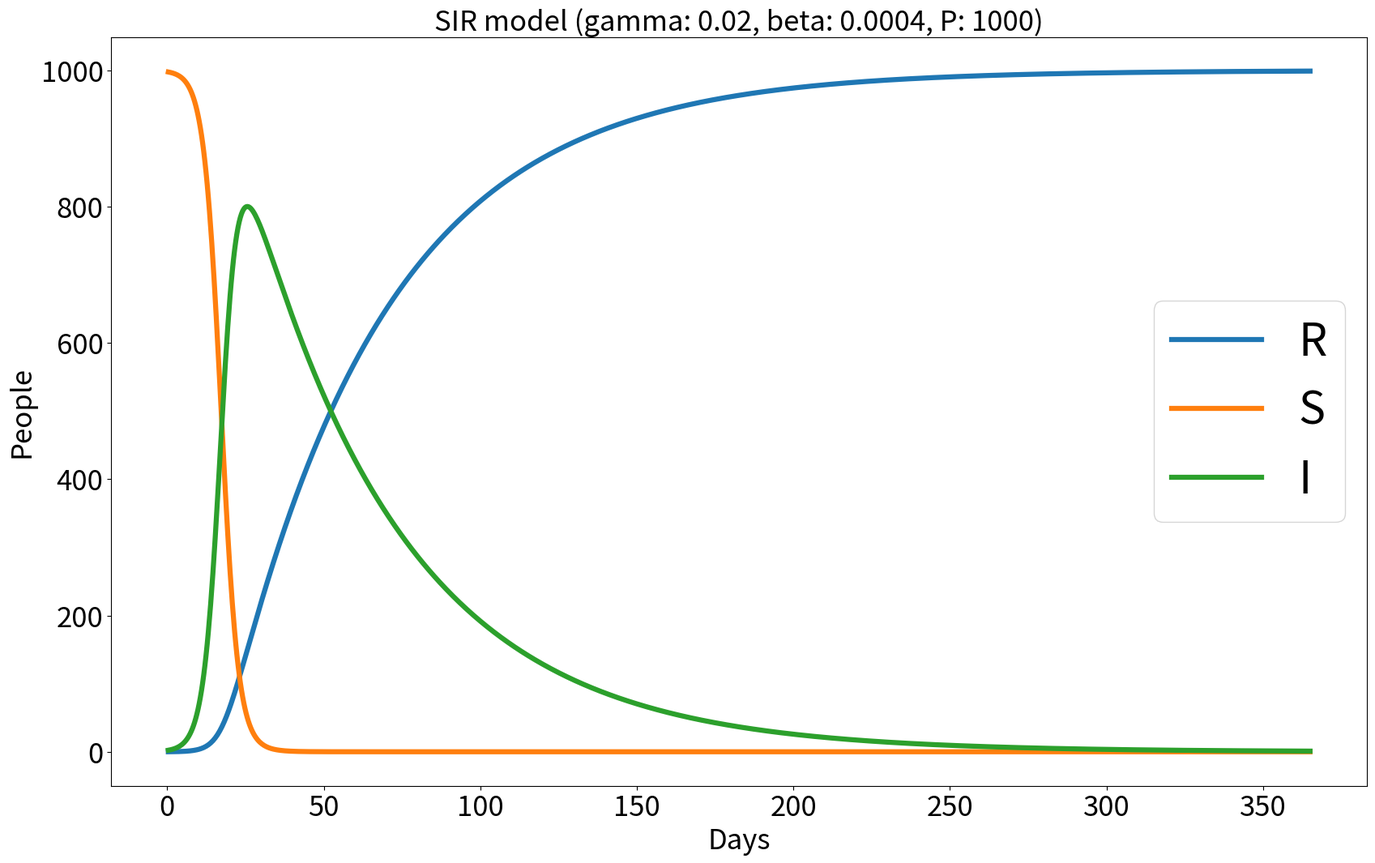

Write the Python code that produced this figure.
import math
import copy
import time
import numpy as np
import matplotlib.pyplot as plt

def g(r: float, args: dict) -> float:
    muy = args['beta'] / args['gamma']
    result = args['gamma'] * args['n']
    result *= math.exp((-1) * muy * r)
    result += args['gamma'] * r
    return result

def Rp(args: dict,R_values,S_values,I_values,days) -> float:
    R = np.zeros(args['P'] + 1)
    delta_t = args['T'] / args['P']
    I_value_max = 0
    I_value_max_day = 0
    for p in range(1,args['P'] + 1):
        R[p] = R[p-1] + delta_t*(args['gamma'] * args['N'] \
               - g(R[p-1],args))
        R_value = R[p]
        S_value = S(R_value,args)
        I_value = I(R_value,S_value,args)
        R_values.append(R_value)
        S_values.append(S_value)
        I_values.append(I_value)
        days.append(p*delta_t)
        if (I_value > I_value_max):
            I_value_max = I_value
            I_value_max_day = p*delta_t
    print('--- I value max =', I_value_max, 'on day', I_value_max_day)

    return R[args['P']]

def S(R: float, args: dict) -> float:
    muy = args['beta'] / args['gamma']
    result = args['n'] * math.exp((-1) * muy * R)
    return result

def I(R: float, S: float, args: dict) -> float:
    result = args['N'] - R - S
    return result

def main() -> None:
    R_values_old = None
    args = {
            'N':1000,
            'M':0,
            'gamma':0.02,
            'beta':0.0004,
            'T':365,
            'P':1000,
            'K':0,
            'n':998
            }
    R_values = []
    S_values = []
    I_values = []
    days = []

    R_values.clear()
    S_values.clear()
    I_values.clear()
    Rp(args,R_values,S_values,I_values,days)
    muy = args['beta']/args['gamma']
    I_value_max_true = ((-1) / (muy)) * math.log(muy) \
                       - (1/muy) \
                       + (args['N'] \
                       - args['n']) \
                       + args['n'] \
                       - (1/muy) * math.log(args['n'])
    plt.figure(figsize=(20,12))
    plt.plot(days,R_values,label='R', linewidth=4.5)
    plt.plot(days,S_values,label='S', linewidth=4.5)
    plt.plot(days,I_values,label='I', linewidth=4.5)
    plt.title('SIR model ('\
            + 'gamma: ' + str(args['gamma'])\
            + ', beta: ' + str(args['beta'])\
            + ', P: ' + str(args['P'])\
            + ')', fontsize=25)
    plt.xlabel('Days', fontsize=25)
    plt.ylabel('People', fontsize=25)
    plt.tick_params(labelsize=25)
    plt.legend(prop = { "size": 40 }, loc='center right')
    plt.show()
    plt.savefig('plot_method4.png')
    print('--- plotted ' + 'P: ' + str(args['P']) + ' ---') 
    print('--- I value max true =', I_value_max_true)
    plt.clf()


if __name__=='__main__':
    start_time = time.time()
    main()
    stop_time = time.time()
    execution_time = stop_time - start_time
    print('Execution time: ',execution_time)
